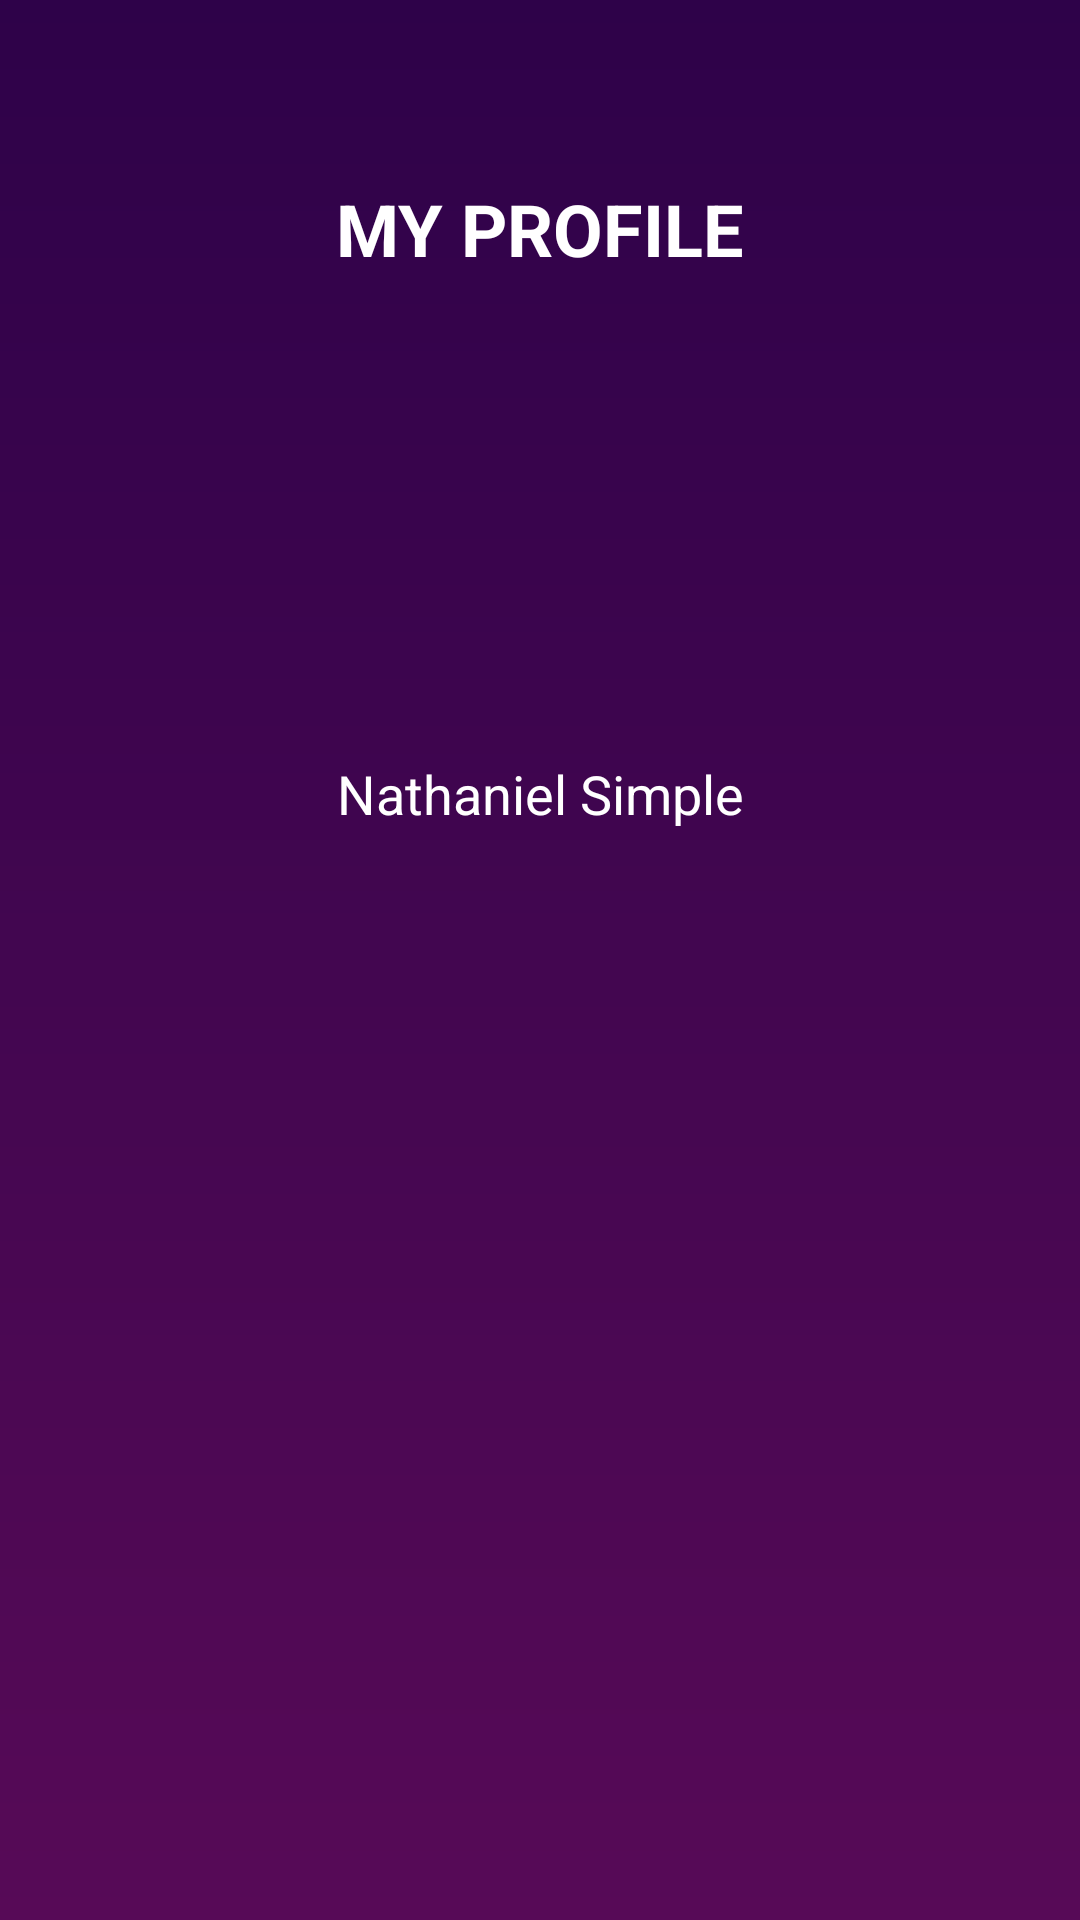

Layout XML and referenced resources for this Android screen:
<!-- AndroidManifest.xml: application theme Theme.BantayBeshie -->
<!-- res/layout/fragment_profile.xml -->
<?xml version="1.0" encoding="utf-8"?>
<androidx.constraintlayout.widget.ConstraintLayout
    xmlns:android="http://schemas.android.com/apk/res/android"
    xmlns:app="http://schemas.android.com/apk/res-auto"
    android:layout_width="match_parent"
    android:layout_height="match_parent"
    android:background="@drawable/bg_gradient"
    android:padding="24dp">

    <TextView
        android:id="@+id/profileTitle"
        android:layout_width="wrap_content"
        android:layout_height="wrap_content"
        android:text="MY PROFILE"
        android:textColor="@android:color/white"
        android:textSize="24sp"
        android:textStyle="bold"
        android:layout_marginTop="36dp"
        app:layout_constraintTop_toTopOf="parent"
        app:layout_constraintStart_toStartOf="parent"
        app:layout_constraintEnd_toEndOf="parent"/>

    <ImageView
        android:id="@+id/profilePic"
        android:layout_width="120dp"
        android:layout_height="120dp"
        android:layout_marginTop="24dp"
        android:background="@drawable/profile_circle_bg"
        android:contentDescription="Profile Icon"
        android:padding="12dp"
        app:layout_constraintTop_toBottomOf="@id/profileTitle"
        app:layout_constraintStart_toStartOf="parent"
        app:layout_constraintEnd_toEndOf="parent"/>

    <TextView
        android:id="@+id/profileName"
        android:layout_width="wrap_content"
        android:layout_height="wrap_content"
        android:text="Nathaniel Simple"
        android:textSize="18sp"
        android:textColor="@android:color/white"
        app:layout_constraintTop_toBottomOf="@id/profilePic"
        app:layout_constraintStart_toStartOf="parent"
        app:layout_constraintEnd_toEndOf="parent"
        android:layout_marginTop="16dp"/>

</androidx.constraintlayout.widget.ConstraintLayout>
<!-- resources referenced by this layout -->
<resources>
  <!-- drawable bg_gradient (drawable) -->
  <shape xmlns:android="http://schemas.android.com/apk/res/android">
      <gradient
          android:startColor="#2E0249"
          android:endColor="#570A57"
          android:angle="270"/>
  </shape>
  <style name="Theme.BantayBeshie" parent="Theme.Material3.DayNight.NoActionBar">
          <item name="colorPrimary">@color/md_theme_primary</item>
          <item name="colorSecondary">@color/md_theme_secondary</item>
          <item name="android:statusBarColor">@color/md_theme_primary</item>
          <item name="android:navigationBarColor">@color/md_theme_primary</item>
          <item name="android:windowBackground">@color/md_theme_background</item>
      </style>
  <color name="md_theme_primary">#7209B7</color>
  <color name="md_theme_secondary">#3A0CA3</color>
  <color name="md_theme_background">#121212</color>
</resources>
